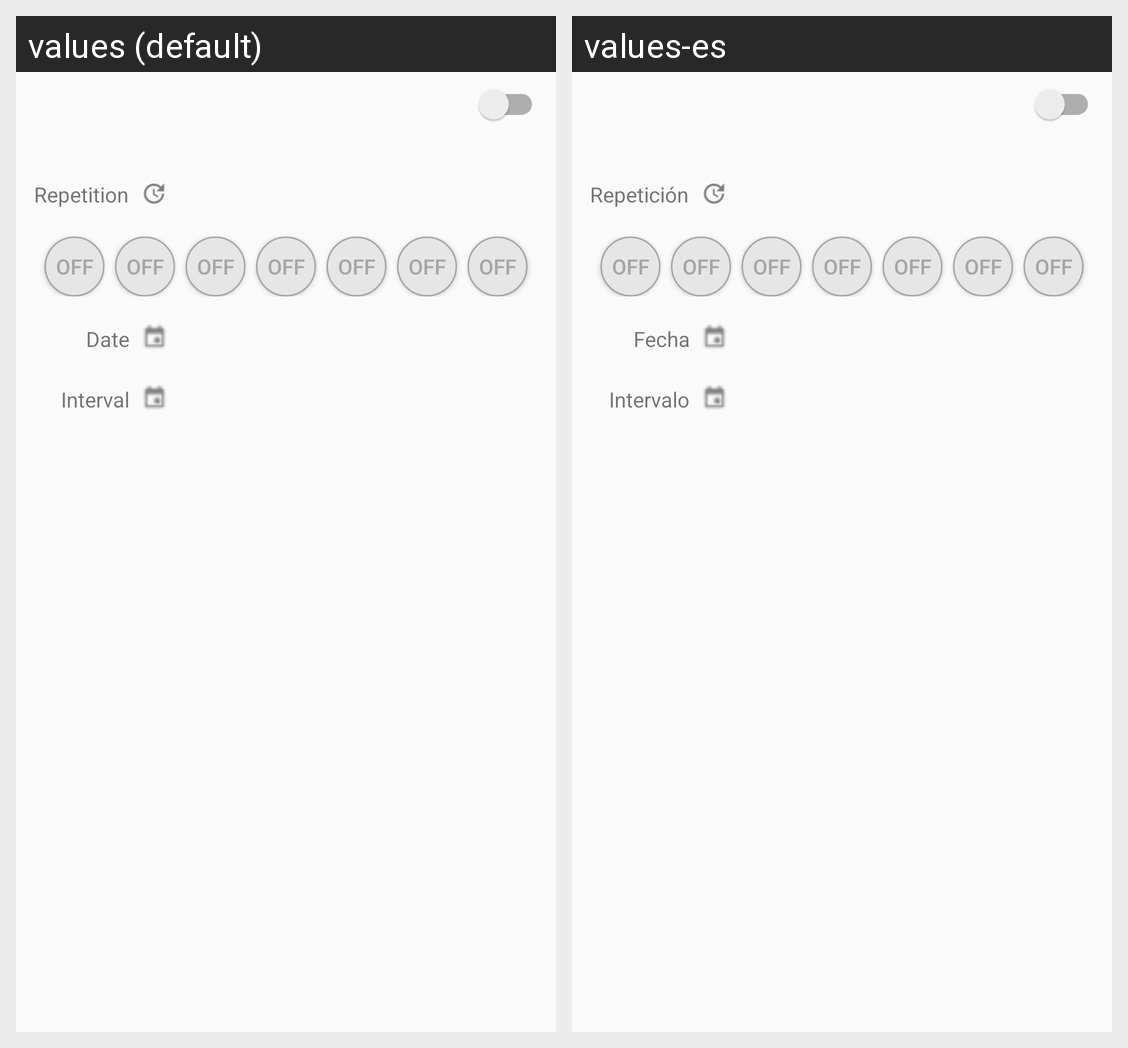

The same Android screen rendered under two of its app's locales, left to right. List the strings drawn on it with the default value and each locale's translation.
Android screen res/layout/activity_alarm_list_item.xml rendered under 2 locales, left to right: values (default), values-es. Device: Nexus 5 (rendered at 1080×1920; each locale shown at half size, 540×960, under a caption strip naming it); theme AppTheme.
Strings drawn on this screen, with the default value and each locale's value (text and hints the layout hard-codes, and strings that could not be matched under every locale, appear in the picture but are not listed):

repetition
  values: Repetition
  values-es: Repetición

date
  values: Date
  values-es: Fecha

interval
  values: Interval
  values-es: Intervalo
